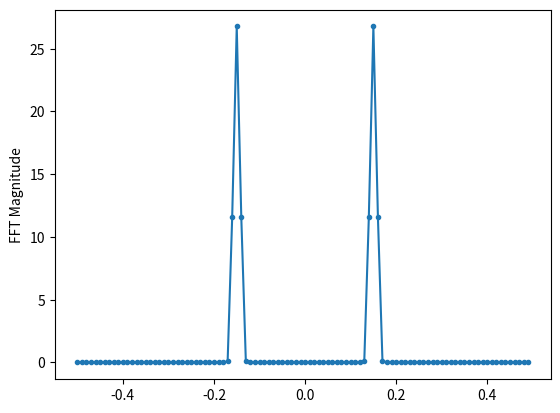
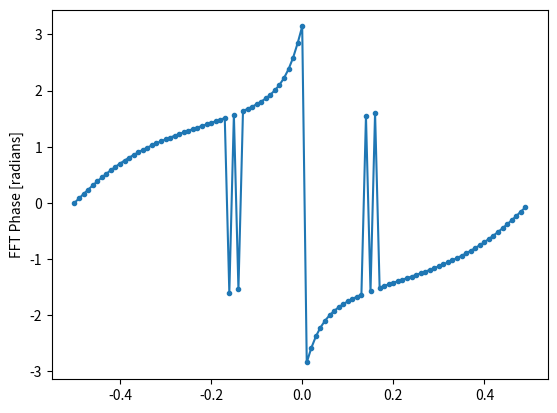

Python code for these plots, in order:
import numpy as np
import matplotlib.pyplot as plt 

Fs = 1 #Hz
N = 100 # number of points to simulate, and our FFT size

t = np.arange(N)
s = np.sin(0.15*2*np.pi*t)
s = s* np.hamming(100) #hamming window
S = np.fft.fftshift(np.fft.fft(s))

S_mag = np.abs(S)
S_phase = np.angle(S)
f = np.arange(Fs/-2, Fs/2, Fs/N)

plt.figure(0)
plt.plot(f,S_mag,'.-')
plt.ylabel("FFT Magnitude")
plt.figure(1)
plt.plot(f,S_phase,'.-')
plt.ylabel("FFT Phase [radians]")
plt.show()